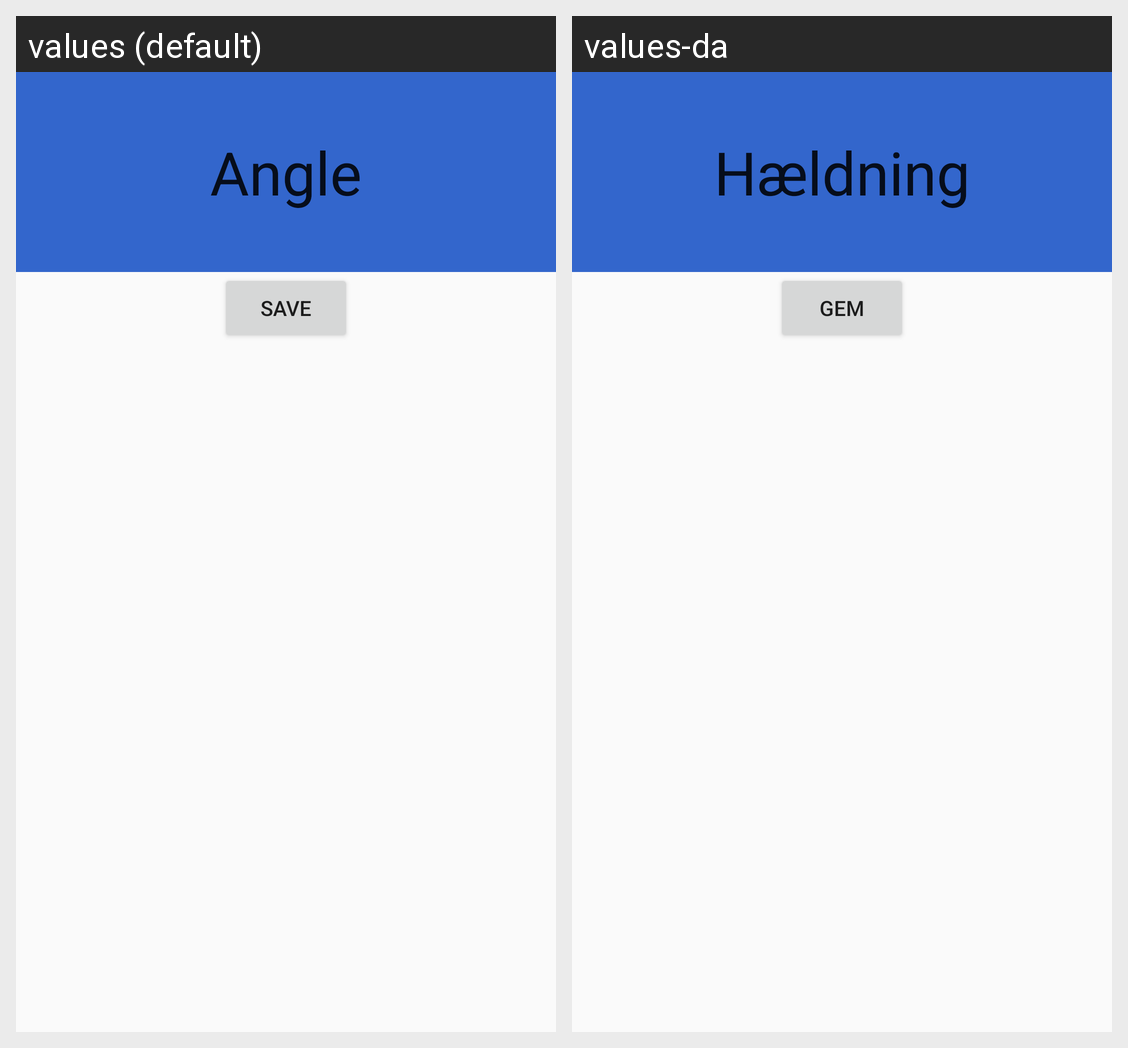

The same Android screen rendered under two of its app's locales, left to right. List the strings drawn on it with the default value and each locale's translation.
Android screen res/layout/fragment_tilt_angle.xml rendered under 2 locales, left to right: values (default), values-da. Device: Nexus 5 (rendered at 1080×1920; each locale shown at half size, 540×960, under a caption strip naming it); theme AppTheme.NoActionBar.
Strings drawn on this screen, with the default value and each locale's value (text and hints the layout hard-codes, and strings that could not be matched under every locale, appear in the picture but are not listed):

angle
  values: Angle
  values-da: Hældning

angle_button_save
  values: Save
  values-da: Gem
